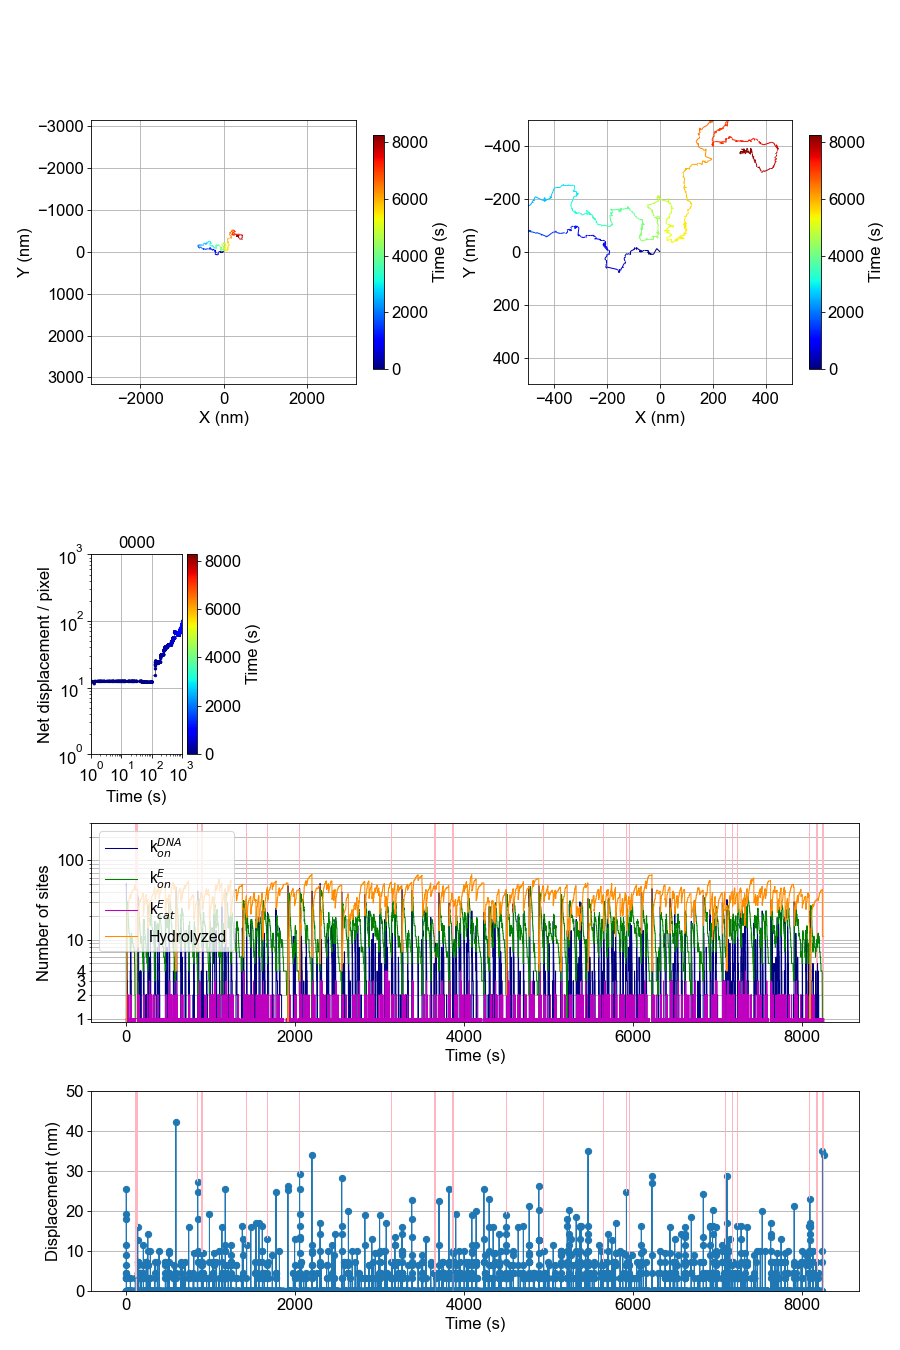

The table this chart was drawn from, first rows:
, t, X (pixel), Y (pixel), X (nm), Y (nm), dr (nm), N1, N2, N3, N4, event, ex, ey, N_bound
0, 0.0, 1000, 1000, 3162, 3162, 0.0, 48, 1, 0, 0, 1, 992, 997, 1
1, 0.004931, 996, 996, 3150, 3150, 17.89, 51, 2, 0, 0, 1, 992, 1001, 2
2, 0.0444, 992, 1003, 3137, 3172, 25.5, 41, 3, 0, 0, 1, 991, 1000, 3
3, 0.132, 986, 1002, 3118, 3169, 19.24, 43, 4, 0, 0, 1, 985, 1008, 4
4, 0.4745, 987, 1003, 3121, 3172, 4.472, 44, 5, 0, 0, 1, 987, 1006, 5
5, 0.4842, 987, 1002, 3121, 3169, 3.162, 46, 6, 0, 0, 1, 988, 1000, 6
6, 0.5755, 985, 1000, 3115, 3162, 8.944, 42, 7, 0, 0, 1, 981, 1002, 7
7, 0.6973, 985, 1000, 3115, 3162, 0.0, 41, 8, 0, 0, 1, 981, 1003, 8
8, 0.9633, 988, 1002, 3124, 3169, 11.4, 39, 9, 0, 0, 1, 990, 997, 9
9, 0.9916, 988, 1001, 3124, 3165, 3.162, 41, 10, 0, 0, 1, 995, 1000, 10
10, 1.026, 988, 1003, 3124, 3172, 6.325, 34, 11, 0, 0, 1, 992, 1007, 11
11, 1.136, 988, 1002, 3124, 3169, 3.162, 37, 10, 1, 0, 2, 981, 1002, 11
12, 1.243, 989, 1003, 3127, 3172, 4.472, 37, 10, 0, 1, 3, 981, 1002, 10
13, 1.296, 988, 1003, 3124, 3172, 3.162, 33, 11, 0, 1, 1, 981, 1006, 11
14, 1.372, 988, 1003, 3124, 3172, 0.0, 32, 12, 0, 1, 1, 987, 1011, 12
15, 1.589, 988, 1003, 3124, 3172, 0.0, 31, 13, 0, 1, 1, 989, 1005, 13
16, 1.66, 988, 1003, 3124, 3172, 0.0, 30, 14, 0, 1, 1, 983, 1003, 14
17, 1.712, 988, 1003, 3124, 3172, 0.0, 29, 15, 0, 1, 1, 995, 1004, 15
18, 1.769, 988, 1003, 3124, 3172, 0.0, 28, 16, 0, 1, 1, 983, 1002, 16
19, 1.918, 988, 1003, 3124, 3172, 0.0, 27, 17, 0, 1, 1, 981, 1000, 17
20, 1.938, 988, 1003, 3124, 3172, 0.0, 27, 16, 1, 1, 2, 987, 1011, 17
21, 1.939, 988, 1003, 3124, 3172, 0.0, 26, 17, 1, 1, 1, 994, 1004, 18
22, 1.968, 988, 1003, 3124, 3172, 0.0, 25, 18, 1, 1, 1, 990, 1000, 19
23, 2.056, 988, 1003, 3124, 3172, 0.0, 25, 18, 0, 2, 3, 987, 1011, 18
24, 2.177, 988, 1003, 3124, 3172, 0.0, 24, 19, 0, 2, 1, 993, 1009, 19
25, 2.21, 988, 1003, 3124, 3172, 0.0, 24, 18, 1, 2, 2, 992, 1001, 19
26, 2.266, 988, 1003, 3124, 3172, 0.0, 23, 19, 1, 2, 1, 984, 999, 20
27, 2.422, 988, 1003, 3124, 3172, 0.0, 22, 20, 1, 2, 1, 994, 1002, 21
28, 2.548, 988, 1003, 3124, 3172, 0.0, 22, 19, 2, 2, 2, 981, 1003, 21
29, 2.658, 988, 1003, 3124, 3172, 0.0, 22, 19, 1, 3, 3, 992, 1001, 20
30, 2.663, 988, 1003, 3124, 3172, 0.0, 21, 20, 1, 3, 1, 983, 996, 21
31, 2.755, 988, 1003, 3124, 3172, 0.0, 20, 21, 1, 3, 1, 994, 1008, 22
32, 3.276, 988, 1003, 3124, 3172, 0.0, 19, 22, 1, 3, 1, 986, 1001, 23
33, 3.305, 988, 1003, 3124, 3172, 0.0, 19, 22, 0, 4, 3, 981, 1003, 22
34, 3.607, 988, 1003, 3124, 3172, 0.0, 18, 23, 0, 4, 1, 985, 996, 23
35, 3.809, 988, 1003, 3124, 3172, 0.0, 17, 24, 0, 4, 1, 983, 1000, 24
36, 3.875, 988, 1003, 3124, 3172, 0.0, 16, 25, 0, 4, 1, 994, 1006, 25
37, 3.927, 988, 1003, 3124, 3172, 0.0, 15, 26, 0, 4, 1, 992, 1005, 26
38, 4.188, 988, 1003, 3124, 3172, 0.0, 14, 27, 0, 4, 1, 988, 1010, 27
39, 4.219, 988, 1003, 3124, 3172, 0.0, 13, 28, 0, 4, 1, 982, 1005, 28
40, 4.498, 988, 1003, 3124, 3172, 0.0, 12, 29, 0, 4, 1, 990, 1009, 29
41, 4.797, 988, 1003, 3124, 3172, 0.0, 11, 30, 0, 4, 1, 990, 1010, 30
42, 4.865, 988, 1003, 3124, 3172, 0.0, 10, 31, 0, 4, 1, 991, 1009, 31
43, 5.068, 988, 1003, 3124, 3172, 0.0, 10, 30, 1, 4, 2, 981, 1000, 31
44, 5.249, 988, 1003, 3124, 3172, 0.0, 10, 30, 0, 5, 3, 981, 1000, 30
45, 5.317, 988, 1003, 3124, 3172, 0.0, 10, 29, 1, 5, 2, 992, 1005, 30
46, 5.347, 988, 1003, 3124, 3172, 0.0, 10, 29, 0, 6, 3, 992, 1005, 29
47, 5.487, 988, 1003, 3124, 3172, 0.0, 9, 30, 0, 6, 1, 988, 1002, 30
48, 5.701, 988, 1003, 3124, 3172, 0.0, 9, 29, 1, 6, 2, 989, 1005, 30
49, 6.374, 988, 1003, 3124, 3172, 0.0, 8, 30, 1, 6, 1, 989, 1002, 31
50, 6.51, 988, 1003, 3124, 3172, 0.0, 8, 29, 2, 6, 2, 988, 1002, 31
51, 6.878, 988, 1003, 3124, 3172, 0.0, 8, 29, 1, 7, 3, 988, 1002, 30
52, 7.034, 988, 1003, 3124, 3172, 0.0, 8, 29, 0, 8, 3, 989, 1005, 29
53, 7.521, 988, 1003, 3124, 3172, 0.0, 7, 30, 0, 8, 1, 993, 996, 30
54, 7.557, 988, 1003, 3124, 3172, 0.0, 7, 29, 1, 8, 2, 990, 1010, 30
55, 7.645, 988, 1003, 3124, 3172, 0.0, 7, 28, 2, 8, 2, 985, 996, 30
56, 7.93, 988, 1003, 3124, 3172, 0.0, 6, 29, 2, 8, 1, 993, 1008, 31
57, 7.961, 988, 1003, 3124, 3172, 0.0, 6, 29, 1, 9, 3, 985, 996, 30
58, 8.159, 988, 1003, 3124, 3172, 0.0, 6, 29, 0, 10, 3, 990, 1010, 29
59, 8.621, 988, 1003, 3124, 3172, 0.0, 6, 28, 1, 10, 2, 994, 1008, 29
... 12,650 more rows
